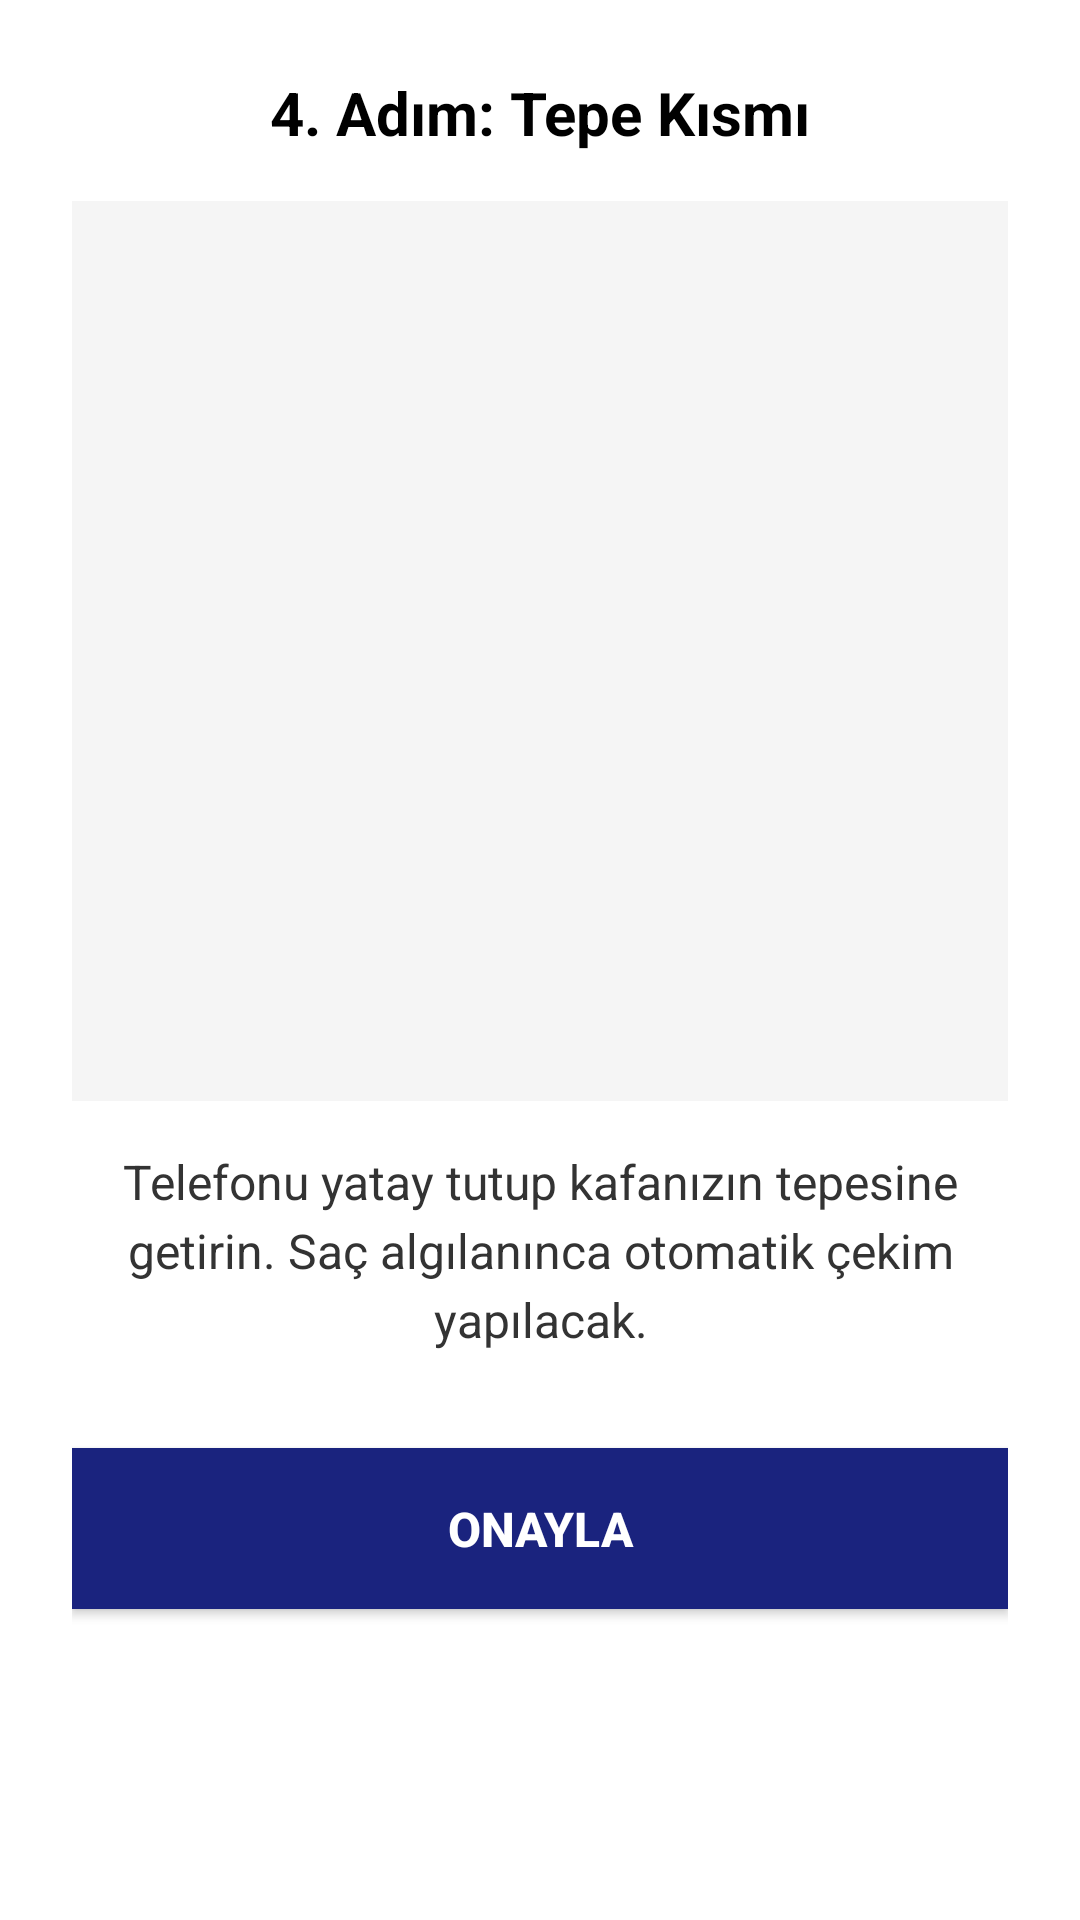

Layout XML and referenced resources for this Android screen:
<!-- AndroidManifest.xml: application theme Theme.SmileHair -->
<!-- res/layout/dialog_step_instruction.xml -->
<?xml version="1.0" encoding="utf-8"?>
<LinearLayout xmlns:android="http://schemas.android.com/apk/res/android"
    android:layout_width="match_parent"
    android:layout_height="wrap_content"
    android:orientation="vertical"
    android:padding="24dp"
    android:background="#FFFFFF">

    <TextView
        android:id="@+id/instructionTitle"
        android:layout_width="match_parent"
        android:layout_height="wrap_content"
        android:text="4. Adım: Tepe Kısmı"
        android:textColor="#000000"
        android:textSize="20sp"
        android:textStyle="bold"
        android:gravity="center"
        android:layout_marginBottom="16dp"/>

    <ImageView
        android:id="@+id/exampleImageView"
        android:layout_width="match_parent"
        android:layout_height="300dp"
        android:scaleType="centerCrop"
        android:background="#F5F5F5"
        android:layout_marginBottom="16dp"
        android:contentDescription="Örnek pozisyon fotoğrafı"/>

    <TextView
        android:id="@+id/instructionText"
        android:layout_width="match_parent"
        android:layout_height="wrap_content"
        android:text="Telefonu yatay tutup kafanızın tepesine getirin. Saç algılanınca otomatik çekim yapılacak."
        android:textColor="#333333"
        android:textSize="16sp"
        android:gravity="center"
        android:lineSpacingExtra="4dp"
        android:layout_marginBottom="24dp"/>

    <Button
        android:id="@+id/okButton"
        android:layout_width="match_parent"
        android:layout_height="wrap_content"
        android:text="Onayla"
        android:textColor="#FFFFFF"
        android:textSize="16sp"
        android:textStyle="bold"
        android:padding="16dp"
        android:background="#1A237E"
        android:layout_marginTop="8dp"/>

</LinearLayout>
<!-- resources referenced by this layout -->
<resources>
  <style name="Theme.SmileHair" parent="Theme.MaterialComponents.DayNight.NoActionBar">
          <item name="colorPrimary">@color/smile_hair_primary</item>
          <item name="android:windowLightStatusBar">false</item>
          <item name="android:statusBarColor">@color/smile_hair_primary</item>
          <item name="android:navigationBarColor">@android:color/white</item>
      </style>
  <color name="smile_hair_primary">#1A237E</color>
</resources>
